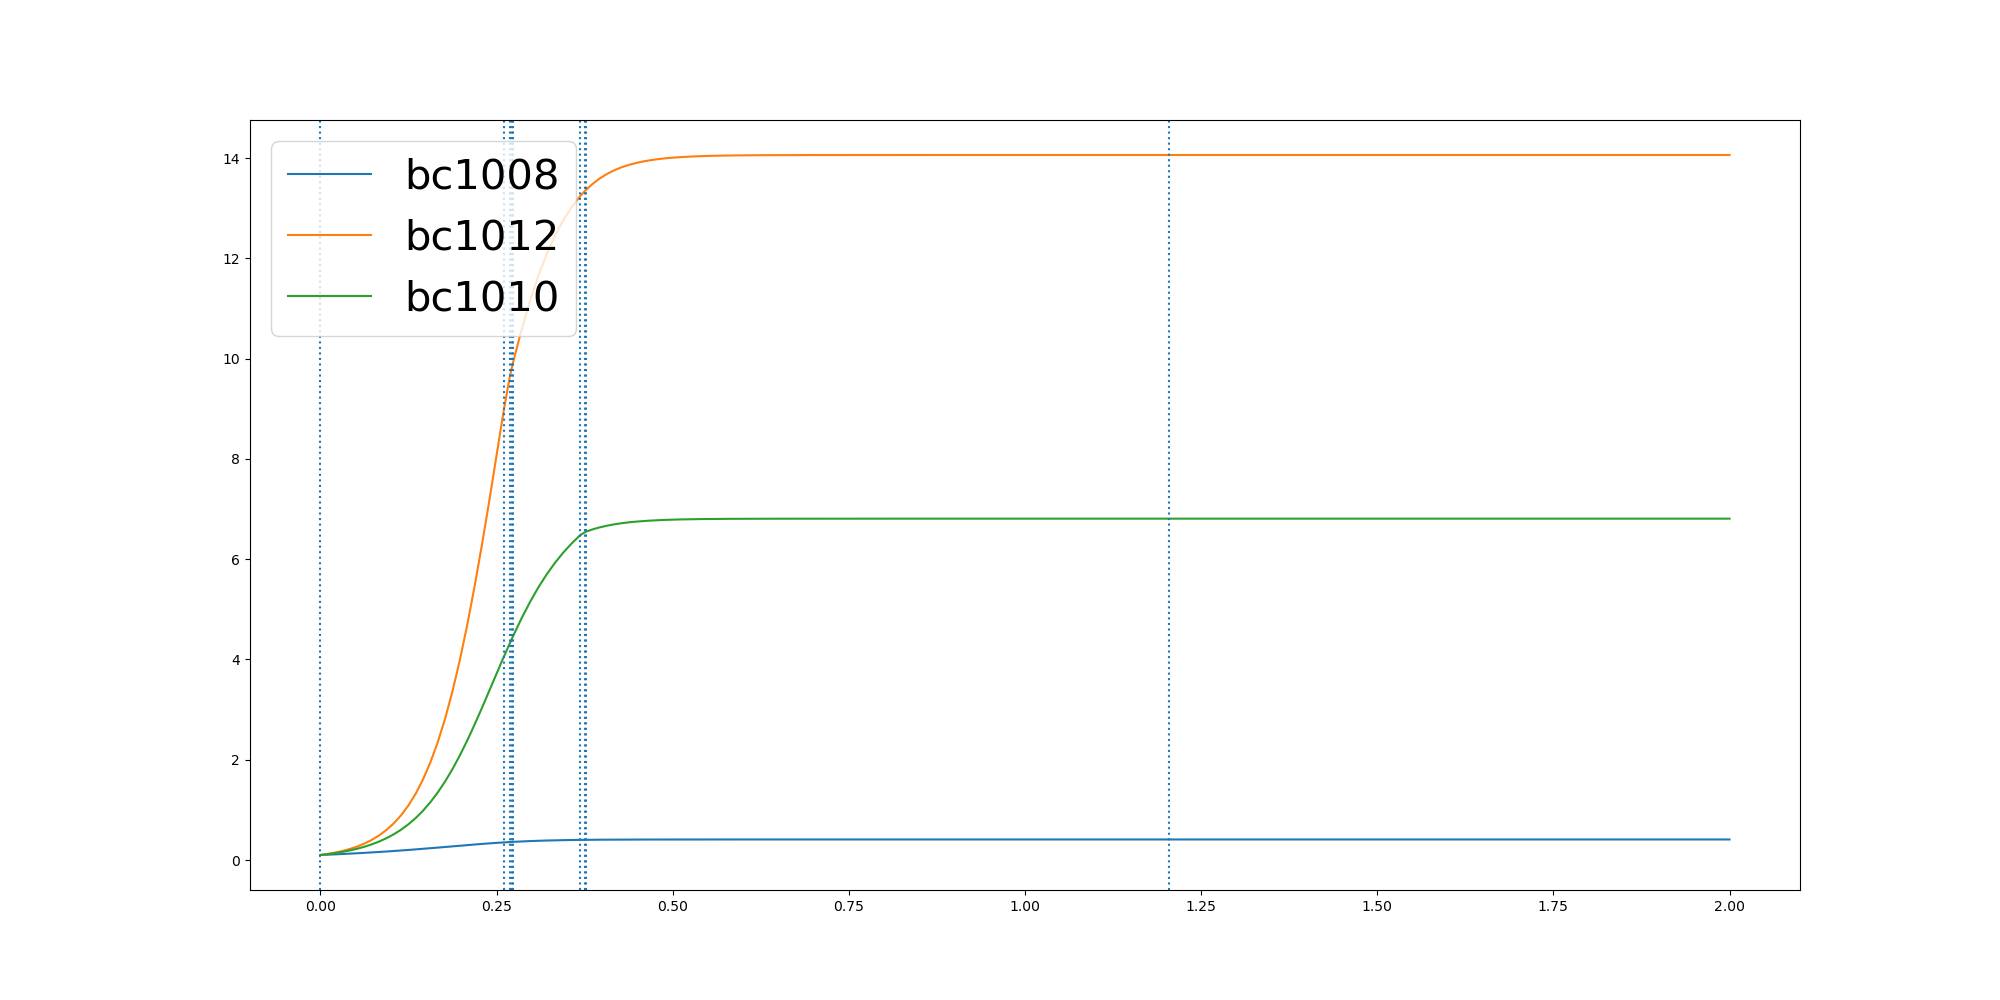

Source data for this figure (header and first rows):
	0.0	0.010405249981017238	0.020810499962034476	0.031215749943051714	0.04162099992406895	0.05202624990508619	0.06243149988610343	0.07283674986712066	0.0832419998481379	0.09364724982915515	0.10405249981017238	0.11445774979118961	0.12486299977220686	0.1352682497532241	0.14567349973424132	0.15607874971525856	0.1664839996962758	0.17688924967729305	0.1872944996583103	0.19769974963932752	0.20810499962034476	0.218510249601362	0.22891549958237922
bc1008	0.1	0.1062	0.1127	0.1196	0.1268	0.1345	0.1426	0.1512	0.1602	0.1696	0.1795	0.1899	0.2007	0.2119	0.2235	0.2354	0.2476	0.26	0.2724	0.2849	0.2972	0.3092	0.3208
bc1012	0.1	0.1216	0.1479	0.1806	0.22	0.2682	0.3277	0.4006	0.4905	0.5991	0.7316	0.8933	1.09	1.326	1.611	1.95	2.351	2.82	3.36	3.979	4.673	5.437	6.263
bc1010	0.1	0.1173	0.1377	0.162	0.1906	0.2244	0.2645	0.3121	0.3685	0.4349	0.5131	0.6052	0.7133	0.839	0.9856	1.155	1.348	1.567	1.811	2.082	2.377	2.692	3.024
